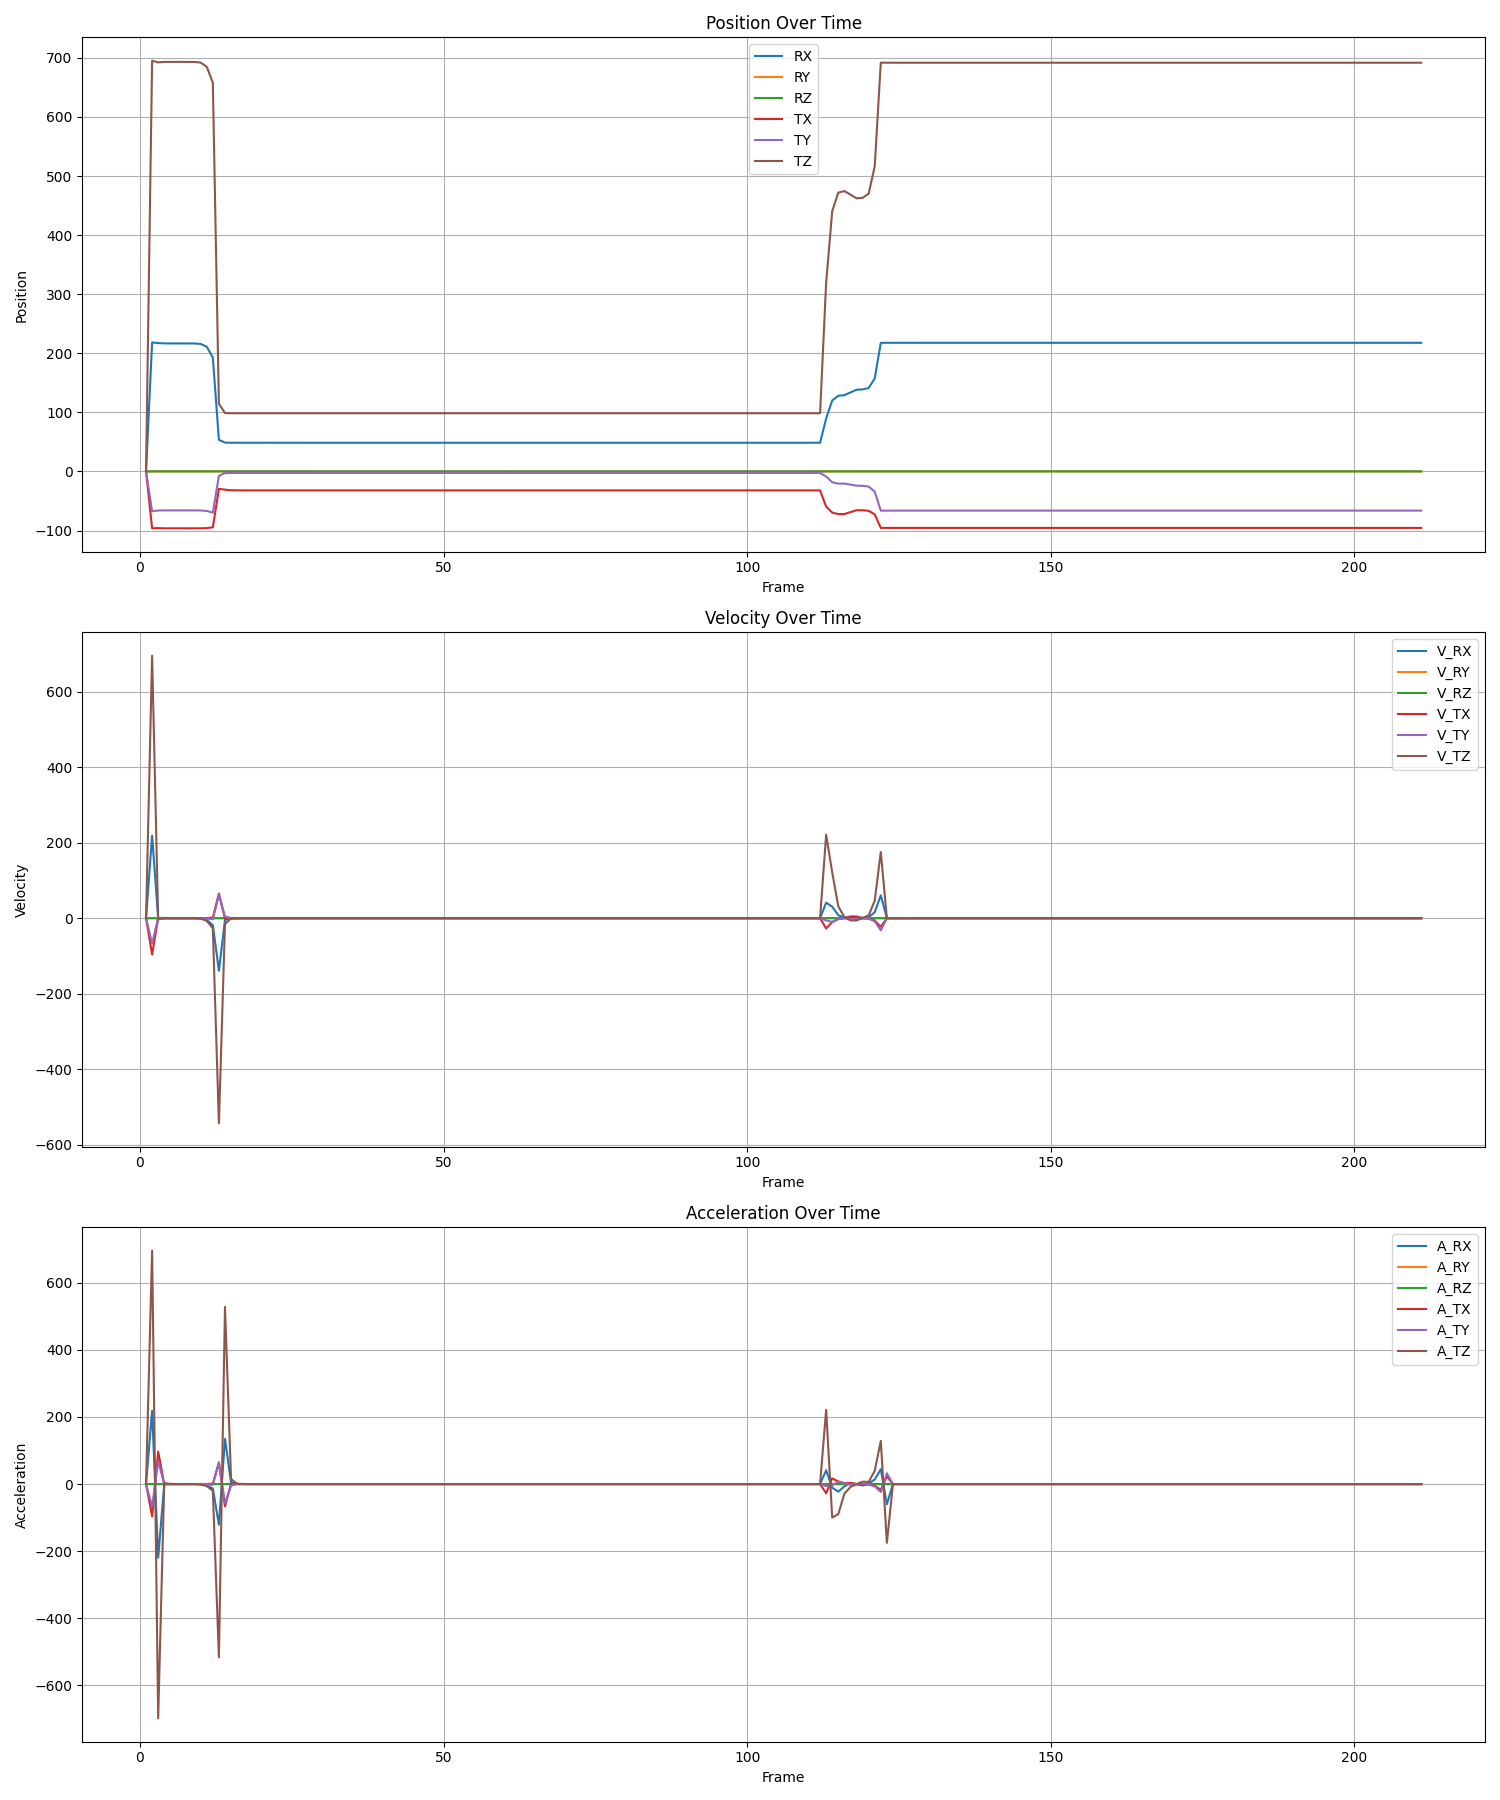

The table this chart was drawn from, first rows:
Frame, RX, RY, RZ, TX, TY, TZ
1, 0.0, 0.0, 0.0, 0.0, 0.0, 0.0
2, 218.3, 0.1374, 0.05604, -96.3, -67.3, 695.2
3, 217.2, 0.1334, 0.05117, -95.94, -66.18, 692.4
4, 216.7, 0.1264, 0.05025, -96.31, -65.97, 693.1
5, 216.7, 0.1258, 0.05018, -96.34, -65.95, 693.2
6, 216.7, 0.1258, 0.05018, -96.34, -65.95, 693.2
7, 216.7, 0.1258, 0.05018, -96.34, -65.95, 693.2
8, 216.7, 0.1258, 0.05019, -96.34, -65.95, 693.2
9, 216.6, 0.1258, 0.05028, -96.34, -65.97, 693
10, 215.8, 0.1258, 0.05093, -96.28, -66.09, 691.9
11, 211, 0.1256, 0.05521, -95.92, -66.87, 684.8
12, 192.8, 0.1251, 0.07131, -94.58, -69.79, 658
13, 53.47, -0.02538, 0.05156, -29.44, -7.482, 114.6
14, 48.77, -0.1098, 0.03664, -30.95, -2.877, 98.87
15, 48.53, -0.1336, 0.03339, -31.93, -2.607, 98.44
16, 48.51, -0.1373, 0.0329, -32.09, -2.586, 98.45
17, 48.51, -0.1378, 0.03283, -32.11, -2.583, 98.46
18, 48.51, -0.1379, 0.03282, -32.12, -2.583, 98.46
19, 48.51, -0.1379, 0.03282, -32.12, -2.583, 98.46
20, 48.51, -0.1379, 0.03282, -32.12, -2.583, 98.46
21, 48.51, -0.1379, 0.03282, -32.12, -2.583, 98.46
22, 48.51, -0.1379, 0.03282, -32.12, -2.583, 98.46
23, 48.51, -0.1379, 0.03282, -32.12, -2.583, 98.46
24, 48.51, -0.1379, 0.03282, -32.12, -2.583, 98.46
25, 48.51, -0.1379, 0.03282, -32.12, -2.583, 98.46
26, 48.51, -0.1379, 0.03282, -32.12, -2.583, 98.46
27, 48.51, -0.1379, 0.03282, -32.12, -2.583, 98.46
28, 48.51, -0.1379, 0.03282, -32.12, -2.583, 98.46
29, 48.51, -0.1379, 0.03282, -32.12, -2.583, 98.46
30, 48.51, -0.1379, 0.03282, -32.12, -2.583, 98.46
31, 48.51, -0.1379, 0.03282, -32.12, -2.583, 98.46
32, 48.51, -0.1379, 0.03282, -32.12, -2.583, 98.46
33, 48.51, -0.1379, 0.03282, -32.12, -2.583, 98.46
34, 48.51, -0.1379, 0.03282, -32.12, -2.583, 98.46
35, 48.51, -0.1379, 0.03282, -32.12, -2.583, 98.46
36, 48.51, -0.1379, 0.03282, -32.12, -2.583, 98.46
37, 48.51, -0.1379, 0.03282, -32.12, -2.583, 98.46
38, 48.51, -0.1379, 0.03282, -32.12, -2.583, 98.46
39, 48.51, -0.1379, 0.03282, -32.12, -2.583, 98.46
40, 48.51, -0.1379, 0.03282, -32.12, -2.583, 98.46
41, 48.51, -0.1379, 0.03282, -32.12, -2.583, 98.46
42, 48.51, -0.1379, 0.03282, -32.12, -2.583, 98.46
43, 48.51, -0.1379, 0.03282, -32.12, -2.583, 98.46
44, 48.51, -0.1379, 0.03282, -32.12, -2.583, 98.46
45, 48.51, -0.1379, 0.03282, -32.12, -2.583, 98.46
46, 48.51, -0.1379, 0.03282, -32.12, -2.583, 98.46
47, 48.51, -0.1379, 0.03282, -32.12, -2.583, 98.46
48, 48.51, -0.1379, 0.03282, -32.12, -2.583, 98.46
49, 48.51, -0.1379, 0.03282, -32.12, -2.583, 98.46
50, 48.51, -0.1379, 0.03282, -32.12, -2.583, 98.46
51, 48.51, -0.1379, 0.03282, -32.12, -2.583, 98.46
52, 48.51, -0.1379, 0.03282, -32.12, -2.583, 98.46
53, 48.51, -0.1379, 0.03282, -32.12, -2.583, 98.46
54, 48.51, -0.1379, 0.03282, -32.12, -2.583, 98.46
55, 48.51, -0.1379, 0.03282, -32.12, -2.583, 98.46
56, 48.51, -0.1379, 0.03282, -32.12, -2.583, 98.46
57, 48.51, -0.1379, 0.03282, -32.12, -2.583, 98.46
58, 48.51, -0.1379, 0.03282, -32.12, -2.583, 98.46
59, 48.51, -0.1379, 0.03282, -32.12, -2.583, 98.46
60, 48.51, -0.1379, 0.03282, -32.12, -2.583, 98.46
... 151 more rows
